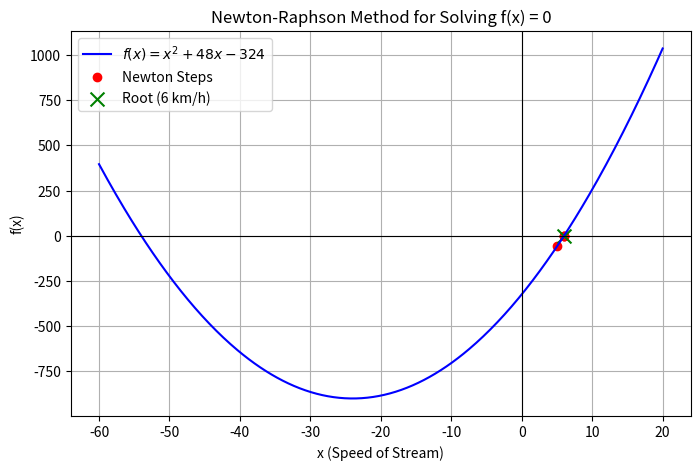

Recreate this plot in Python.
import numpy as np
import matplotlib.pyplot as plt


def f(x):
    return x**2 + 48*x - 324

# Derivative: f'(x) = 2x + 48
def df(x):
    return 2*x + 48

# Newton-Raphson method
def newton_raphson(x0, tol=1e-6, max_iter=100):
    x = x0
    iterations = [x]  # Store iterations for plotting

    for _ in range(max_iter):
        fx = f(x)
        dfx = df(x)

        if abs(fx) < tol:  # Convergence check
            return x, iterations

        if dfx == 0:
            raise ValueError("Derivative is zero. Method fails.")

        x -= fx / dfx  # Newton-Raphson iteration
        iterations.append(x)  # Store values

    raise ValueError("Solution did not converge.")

# Solve the equation using Newton-Raphson method
initial_guess = 5.0
try:
    root, iter_values = newton_raphson(initial_guess)
    print(f"The speed of the stream is: {root:.4f} km/h")
except ValueError as e:
    print(e)

# Plot the function
x_vals = np.linspace(-60, 20, 400)  # X range
y_vals = f(x_vals)

plt.figure(figsize=(8, 5))
plt.plot(x_vals, y_vals, label=r"$f(x) = x^2 + 48x - 324$", color='blue')
plt.axhline(0, color='black', linewidth=0.8)  # X-axis
plt.axvline(0, color='black', linewidth=0.8)  # Y-axis

# Plot Newton-Raphson iterations
plt.scatter(iter_values, f(np.array(iter_values)), color='red', marker='o', label="Newton Steps")

# Highlight the final root
plt.scatter([root], [0], color='green', s=100, marker='x', label="Root (6 km/h)")

plt.xlabel("x (Speed of Stream)")
plt.ylabel("f(x)")
plt.title("Newton-Raphson Method for Solving f(x) = 0")
plt.legend()
plt.savefig('fig.png')
plt.grid(True)
plt.show()

